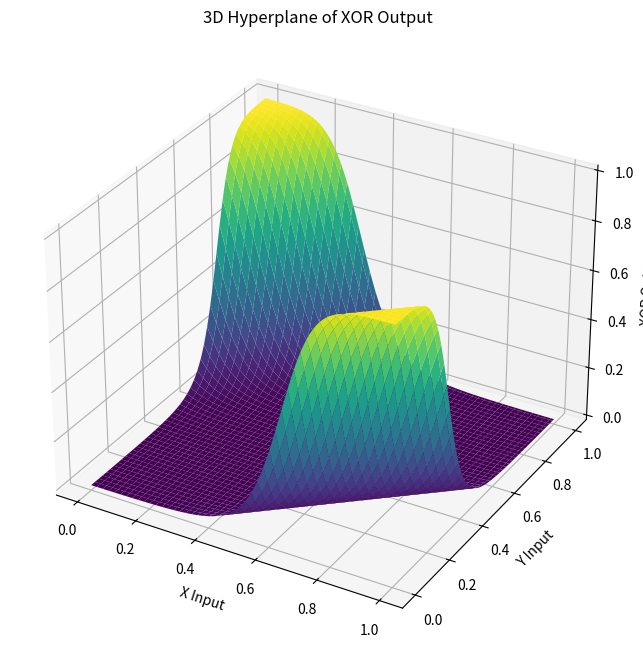
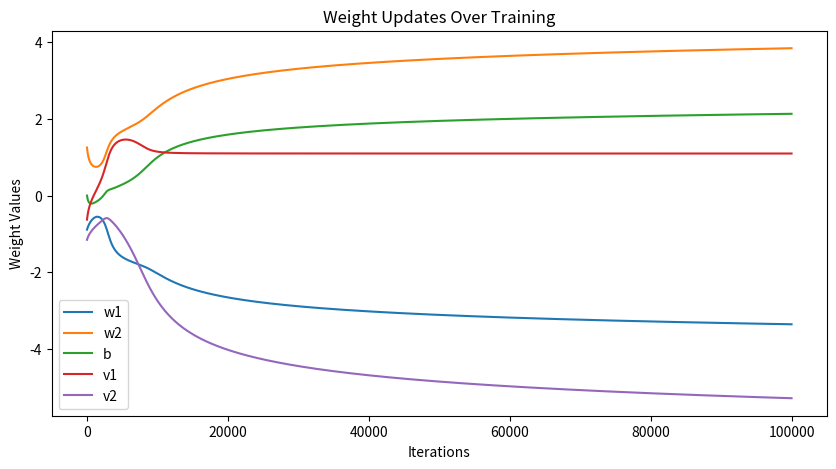

Write Python code to recreate these figures, in order.
# Shallow MLP (feed-forward neural network) for XOR classification from scratch

import math, random
import numpy as np
import matplotlib.pyplot as plt

# XOR Classification Dataset
xor_test_inputs = [
    [0, 0],
    [0, 1], 
    [1, 0],
    [1, 1]
]

xor_test_outputs = [
    [0],
    [1],
    [1],
    [0]
]

# Initialising weights with Xavier initialisation (as sigmoid activation)
def initialise_weights(input_size, output_size):
    # Xavier initialisation formula
    weight_range = math.sqrt(6 / (input_size + output_size))
    weights = [random.uniform(-weight_range, weight_range) for i in range(input_size)]
    return weights

# Bias initialised to zero
def initialise_bias(size):
    return [0] * size

# Initialise weights and biases for the input layer sum
input_weights = initialise_weights(2, 1)    # 2 inputs (w1, w2), 1 output node
input_bias = initialise_bias(1)             # 1 bias term (b)

# Initialise weights and biases for the hidden layer
hidden_weights = initialise_weights(2, 1)   # 2 hidden nodes (v1, v2), 1 output node

# Input Layer Summation Function (s)
def input_layer_sum(x_inputs, input_weights, input_bias):
    return x_inputs[0]*input_weights[0] + x_inputs[1]*input_weights[1] + input_bias[0]

# Differentiation Input Layer Summation w.r.t. Input bias (b)
def d_input_layer_sum_d_input_bias(): 
    return 1

# Derivative of Input Layer Sum w.r.t. Weight 1 (w1)
def d_input_layer_sum_d_w1(x_inputs):
    return x_inputs[0]

# Derivative of Input Layer Sum w.r.t. Weight 2 (w2)
def d_input_layer_sum_d_w2(x_inputs):
    return x_inputs[1]

# Hidden Layer Quadratic Function (t)
def hidden_layer_transform(s, hidden_weights):
    return s * (s * hidden_weights[0] + hidden_weights[1])

# Derivative of Hidden Layer Quadratic w.r.t. s
def d_hidden_layer_transform_d_s(s, hidden_weights):
    return 2 * s * hidden_weights[0] + hidden_weights[1]

# Derivative of Hidden Layer Activation w.r.t. second order weight (v1)
def d_hidden_layer_transform_d_v1(s):
    return s**2

# Derivative of Hidden Layer Activation w.r.t. first order weight (v2)
def d_hidden_layer_transform_d_v2(s):
    return s

# Sigmoid Activation Function Output (o)
def sigmoid(t):
    # Prevents extreme values
    t = max(min(t, 500), -500)
    return 1 / (1 + math.exp(-t))

# Derivative of the Sigmoid Activation Function (s) w.r.t. t
def d_sigmoid_d_t(t):
    sigmoid_val = sigmoid(t)
    return sigmoid_val * (1 - sigmoid_val)

# Forward Pass Function
def forward_pass(x_inputs, input_weights, input_bias, hidden_weights):
    # Compute Input Layer Sum
    input_sum = input_layer_sum(x_inputs, input_weights, input_bias)

    # Compute Hidden Layer Activation
    hidden_output = hidden_layer_transform(input_sum, hidden_weights)

    # Compute Final Output with Sigmoid Activation
    output = sigmoid(hidden_output)
    
    return output

# Compute Predictions for Given Dataset
def compute_predictions(input_data, input_weights, input_bias, hidden_weights):
    predictions = []
    for sample in input_data:
        predictions.append(forward_pass(sample, input_weights, input_bias, hidden_weights))
    return predictions

# Loss Function (Cross-Entropy Loss)
def loss(prediction, actual):
    return -(actual * math.log2(prediction) + (1 - actual) * math.log2(1 - prediction))

# Derivative of Loss (l) w.r.t. Output (o)
def d_loss_d_o(prediction, actual, epsilon=1e-10):
    # Clip to avoid 0 or 1
    prediction = max(min(prediction, 1 - epsilon), epsilon)
    return (-actual / prediction) + (1 - actual) / (1 - prediction)

# Backward Pass Function (Gradient Descent)
def backward_pass(actuals, x_inputs, input_weights, input_bias, hidden_weights):
    training_loss = 0
    # Loop over traning data
    for i in range(len(actuals)):
        y = actuals[i]
        
        # Forward Pass
        s = input_layer_sum(x_inputs, input_weights, input_bias)
        t = hidden_layer_transform(s, hidden_weights)
        o = sigmoid(t)

        # Derivatives
        d_l_d_o = d_loss_d_o(o, y)
        d_o_d_t = d_sigmoid_d_t(t)
        d_t_d_s = d_hidden_layer_transform_d_s(s, hidden_weights)
        d_t_d_v1 = d_hidden_layer_transform_d_v1(s)
        d_t_d_v2 = d_hidden_layer_transform_d_v2(s)
        d_s_d_b = d_input_layer_sum_d_input_bias()
        d_s_d_w1 = d_input_layer_sum_d_w1(x_inputs)
        d_s_d_w2 = d_input_layer_sum_d_w2(x_inputs)

        # Update weights and biases
        input_bias[0] -= l_r * d_l_d_o * d_o_d_t * d_t_d_s * d_s_d_b
        input_weights[0] -= l_r * d_l_d_o * d_o_d_t * d_t_d_s * d_s_d_w1
        input_weights[1] -= l_r * d_l_d_o * d_o_d_t * d_t_d_s * d_s_d_w2
        hidden_weights[0] -= l_r * d_l_d_o * d_o_d_t * d_t_d_v1
        hidden_weights[1] -= l_r * d_l_d_o * d_o_d_t * d_t_d_v2

        training_loss += loss(o, y)

    # Cross Entropy Mean-Loss
    return training_loss / len(actuals)

# Compute Accuracy Function (L1 Norm)
def compute_accuracy(predictions, actuals):
    l_1 = 0
    for i in range(len(actuals)):
        l_1 += abs(actuals[i][0] - predictions[i])
    return 1 - l_1 / len(actuals)

# Track weight updates for plot
tracked_loss = []
weight_updates = {
    "w1": [],
    "w2": [],
    "b": [],
    "v1": [],
    "v2": [],
}

# Training loop
num_iterations = 100000

# Learning rate
l_r = 0.001

# Training Loop with Tracking
for epoch in range(num_iterations):
    total_loss = 0

    # Forward pass
    for i in range(len(xor_test_outputs)):
        loss_value = backward_pass(xor_test_outputs[i], xor_test_inputs[i], input_weights, input_bias, hidden_weights)
        total_loss += loss_value

    # Track weight updates
    weight_updates["w1"].append(input_weights[0])
    weight_updates["w2"].append(input_weights[1])
    weight_updates["b"].append(input_bias[0])
    weight_updates["v1"].append(hidden_weights[0])
    weight_updates["v2"].append(hidden_weights[1])

    # Compute and print mean loss
    avg_loss = total_loss / len(xor_test_outputs)
    if (epoch+1) % 10000 == 0:
        print(f"Iteration {epoch+1}, Loss: {avg_loss}")

# Print final weight values from tracking dictionary
print("Final Tracked Weights: ")
for key in weight_updates:
    print(f"{key}: {weight_updates[key][-1]}")

# Compute final predictions of test data after training
final_predictions = compute_predictions(xor_test_inputs, input_weights, input_bias, hidden_weights)
print(f"Test Data Inputs: {xor_test_inputs}")
print(f"Training Final Outputs: {final_predictions}")

# Calculate accuracy after training
accuracy = compute_accuracy(final_predictions, xor_test_outputs)
print(f"Training Accuracy: {accuracy * 100:.2f}%")

# Testing on perturbed inputs (5%)
perturbed_inputs = [
    [0.05, 0.05],
    [0.05, 0.95],
    [0.95, 0.05],
    [0.95, 0.95]
]
perturbed_predictions = compute_predictions(perturbed_inputs, input_weights, input_bias, hidden_weights)
print(f"Perturbed Inputs: {perturbed_inputs}")
print(f"Perturbed Predictions: {perturbed_predictions}")
perturbed_accuracy = compute_accuracy(perturbed_predictions, xor_test_outputs)
print(f"Training Accuracy (Perturbed Inputs): {perturbed_accuracy * 100:.2f}%")

# Function to compute the plot points for the 3D hyperplane of the trained FFN
def compute_output_for_grid(x_grid, y_grid, input_weights, input_bias, hidden_weights):
    # Create a grid to hold the output values
    z_grid = np.zeros_like(x_grid)
    for i in range(len(x_grid)):
        for j in range(len(x_grid[i])):
            # Compute the output for each point in the grid
            x_input = [x_grid[i][j], y_grid[i][j]]
            output = forward_pass(x_input, input_weights, input_bias, hidden_weights)
            z_grid[i][j] = output
    return z_grid

# Generate a grid of values for x and y
x_values = np.linspace(0, 1, 100)
y_values = np.linspace(0, 1, 100)
x_grid, y_grid = np.meshgrid(x_values, y_values)

# Compute the z outputs for each point in the grid
z_grid = compute_output_for_grid(x_grid, y_grid, input_weights, input_bias, hidden_weights)

# Plotting in 3D the hyperplane
fig = plt.figure(figsize=(10, 8))
ax = fig.add_subplot(111, projection='3d')

# Plot the surface
ax.plot_surface(x_grid, y_grid, z_grid, cmap='viridis')

# Labels and title
ax.set_xlabel('X Input')
ax.set_ylabel('Y Input')
ax.set_zlabel('XOR Output')
ax.set_title('3D Hyperplane of XOR Output')

# Plot the weight updates over training
plt.figure(figsize=(10, 5))
for key in weight_updates:
    plt.plot(weight_updates[key], label=key)
plt.xlabel('Iterations')
plt.ylabel('Weight Values')
plt.title('Weight Updates Over Training')
plt.legend()

# Show the plot
plt.show()